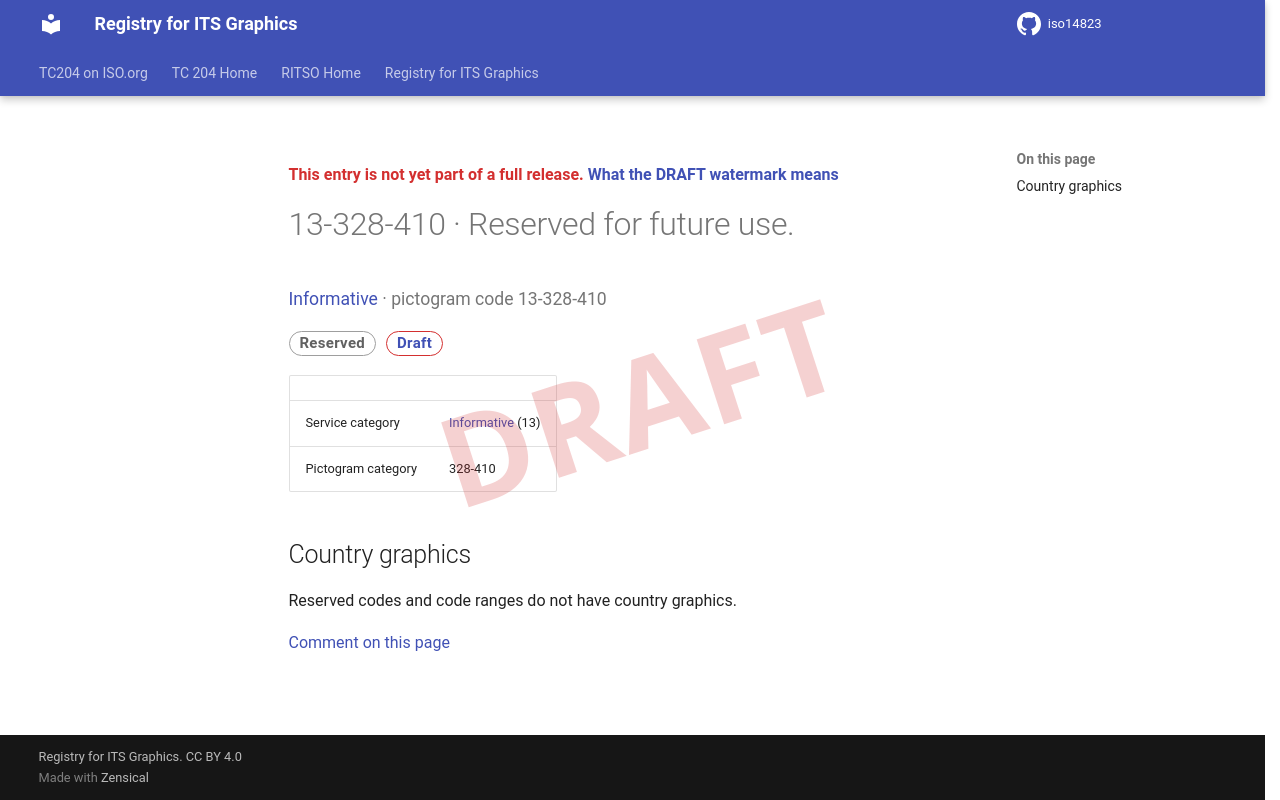

repository: k-vaughn/iso14823 · page: v0.1.0-alpha.1/signs/13-328-410/index.html · generator: mkdocs

<div class="draft4-watermark" aria-hidden="true"></div>

<p class="draft-note">This entry is not yet part of a full release. <a href="../#draft-watermark">What the DRAFT watermark means</a></p>

# 13-328-410 · Reserved for future use.

<p class="sign-kicker"><a href="../categories/13/">Informative</a> · pictogram code 13-328-410</p>
<p class="sign-chips"><span class="chip chip-reserved">Reserved</span> <a class="chip chip-draft" href="../#draft-watermark">Draft</a></p>
| | |
| --- | --- |
| Service category | <a href="../categories/13/">Informative</a> (13) |
| Pictogram category | 328-410 |

## Country graphics

<p>Reserved codes and code ranges do not have country graphics.</p>

[Comment on this page](https://github.com/k-vaughn/iso14823/issues/new?template=page-feedback.yml&title=%5BPage+feedback%5D+13-328-410+%C2%B7+Reserved+for+future+use.&page-title=13-328-410+%C2%B7+Reserved+for+future+use.&page-path=signs%2F13-328-410.md)
